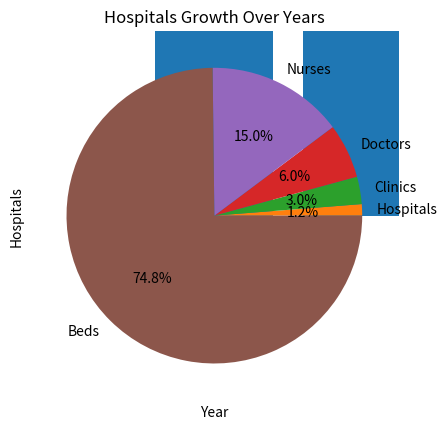

Write the Python code that produced this figure.
import matplotlib.pyplot as plt
import pandas as pd

# Sample healthcare dataset
data = {
    'Facility': ['Hospitals','Clinics','Doctors','Nurses','Beds'],
    'Count': [250, 600, 1200, 3000, 15000]
}
df = pd.DataFrame(data)

# 1. Bar chart (comparison of facilities)
plt.bar(df['Facility'], df['Count'])
plt.title("Healthcare Facilities Comparison")
plt.xlabel("Facility")
plt.ylabel("Count")
plt.show()

# 2. Pie chart (distribution of resources)
plt.pie(df['Count'], labels=df['Facility'], autopct='%1.1f%%')
plt.title("Healthcare Resources Distribution")
plt.show()

# 3. Line chart (growth trend over years)
years = [2018,2019,2020,2021,2022,2023]
hospitals = [180,200,210,230,240,250]
plt.plot(years, hospitals, marker='o')
plt.title("Hospitals Growth Over Years")
plt.xlabel("Year")
plt.ylabel("Hospitals")
plt.show()
